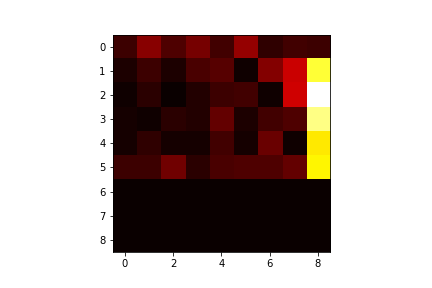

The file beside this chart, header and first rows:
8.000000000000000000e+00, 2.000000000000000000e+01, 1.100000000000000000e+01, 1.700000000000000000e+01, 9.000000000000000000e+00, 2.200000000000000000e+01, 6.000000000000000000e+00, 9.000000000000000000e+00, 8.000000000000000000e+00
3.000000000000000000e+00, 8.000000000000000000e+00, 3.000000000000000000e+00, 1.000000000000000000e+01, 1.200000000000000000e+01, 1.000000000000000000e+00, 1.900000000000000000e+01, 3.000000000000000000e+01, 8.400000000000000000e+01
1.000000000000000000e+00, 5.000000000000000000e+00, 0.000000000000000000e+00, 4.000000000000000000e+00, 8.000000000000000000e+00, 9.000000000000000000e+00, 1.000000000000000000e+00, 3.100000000000000000e+01, 1.050000000000000000e+02
2.000000000000000000e+00, 1.000000000000000000e+00, 5.000000000000000000e+00, 4.000000000000000000e+00, 1.400000000000000000e+01, 3.000000000000000000e+00, 9.000000000000000000e+00, 1.100000000000000000e+01, 9.200000000000000000e+01
2.000000000000000000e+00, 6.000000000000000000e+00, 2.000000000000000000e+00, 2.000000000000000000e+00, 9.000000000000000000e+00, 2.000000000000000000e+00, 1.500000000000000000e+01, 1.000000000000000000e+00, 7.500000000000000000e+01
8.000000000000000000e+00, 8.000000000000000000e+00, 1.600000000000000000e+01, 5.000000000000000000e+00, 1.000000000000000000e+01, 1.100000000000000000e+01, 1.100000000000000000e+01, 1.400000000000000000e+01, 7.700000000000000000e+01
0.000000000000000000e+00, 0.000000000000000000e+00, 0.000000000000000000e+00, 0.000000000000000000e+00, 0.000000000000000000e+00, 0.000000000000000000e+00, 0.000000000000000000e+00, 0.000000000000000000e+00, 0.000000000000000000e+00
0.000000000000000000e+00, 0.000000000000000000e+00, 0.000000000000000000e+00, 0.000000000000000000e+00, 0.000000000000000000e+00, 0.000000000000000000e+00, 0.000000000000000000e+00, 0.000000000000000000e+00, 0.000000000000000000e+00
0.000000000000000000e+00, 0.000000000000000000e+00, 0.000000000000000000e+00, 0.000000000000000000e+00, 0.000000000000000000e+00, 0.000000000000000000e+00, 0.000000000000000000e+00, 0.000000000000000000e+00, 0.000000000000000000e+00
